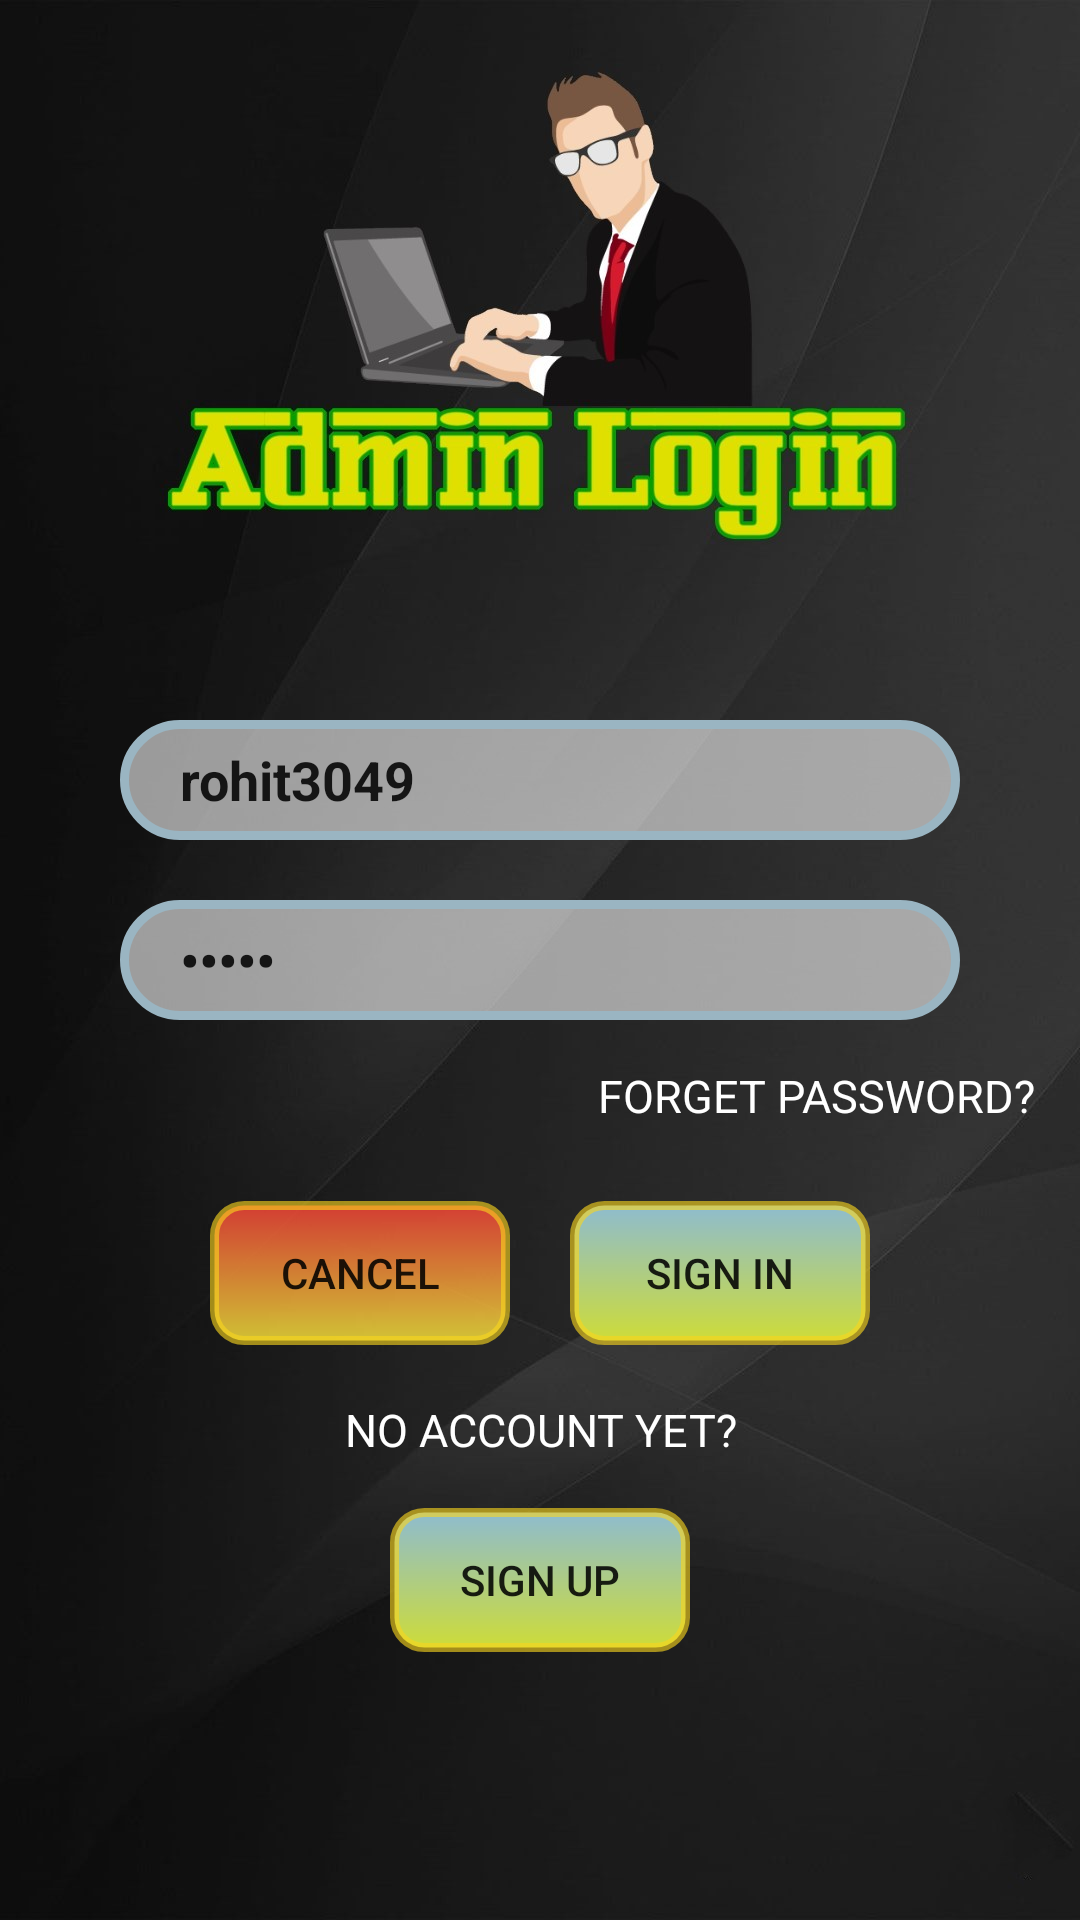

Write the Android layout XML for this screen, with the resource values it uses.
<!-- AndroidManifest.xml: application theme AppTheme -->
<!-- res/layout/activity_adminlogin.xml -->
<?xml version="1.0" encoding="utf-8"?>
<LinearLayout xmlns:android="http://schemas.android.com/apk/res/android"
    xmlns:app="http://schemas.android.com/apk/res-auto"
    xmlns:tools="http://schemas.android.com/tools"
    android:layout_width="match_parent"
    android:layout_height="match_parent"
    android:background="@drawable/adminlogin"
    android:orientation="vertical"
    tools:context=".AdminLoginActivity">

    <EditText
        android:id="@+id/edt_name"
        android:layout_width="match_parent"
        android:layout_height="40dp"
        android:layout_gravity="center"
        android:layout_marginLeft="40dp"
        android:layout_marginTop="240dp"
        android:layout_marginRight="40dp"
        android:background="@drawable/backedit"
        android:gravity="center|start"
        android:hint="USER ID"
        android:paddingLeft="20dp"
        android:text="rohit3049"
        android:textStyle="bold" />

    <EditText
        android:id="@+id/et_pass"
        android:layout_width="match_parent"
        android:layout_height="40dp"
        android:layout_marginLeft="40dp"
        android:layout_marginTop="20dp"
        android:layout_marginRight="40dp"
        android:background="@drawable/backedit"
        android:gravity="center|start"
        android:hint="PASSWORD"
        android:inputType="textPassword"
        android:paddingLeft="20dp"
        android:text="12345"
        android:textStyle="bold" />

    <TextView
        android:id="@+id/forgetpass"
        android:layout_width="match_parent"
        android:layout_height="wrap_content"
        android:layout_margin="15dp"
        android:clickable="true"
        android:gravity="right"
        android:onClick="forgot_pass"
        android:text="FORGET PASSWORD?"
        android:textColor="#fff"
        android:textSize="15dp" />

    <LinearLayout
        android:layout_width="wrap_content"
        android:layout_height="wrap_content"
        android:layout_gravity="center"
        android:orientation="horizontal">


        <Button
            android:layout_width="100dp"
            android:layout_height="wrap_content"
            android:layout_gravity="center"
            android:layout_margin="10dp"
            android:background="@drawable/button_cancel"
            android:onClick="Cancel"
            android:text="Cancel" />

        <Button
            android:id="@+id/login"
            android:layout_width="100dp"
            android:layout_height="wrap_content"
            android:layout_gravity="center"
            android:layout_margin="10dp"
            android:background="@drawable/button"
            android:onClick="adminLogin"
            android:text="SIGN IN"

            />
    </LinearLayout>

    <TextView
        android:layout_width="match_parent"
        android:layout_height="wrap_content"
        android:layout_margin="8dp"
        android:gravity="center"
        android:text="NO ACCOUNT YET?"
        android:textColor="#fff"
        android:textSize="15dp" />

    <Button
        android:id="@+id/register"
        android:layout_width="100dp"
        android:layout_height="wrap_content"
        android:layout_gravity="center"
        android:layout_margin="8dp"
        android:background="@drawable/button"
        android:onClick="admin_register"
        android:text="SIGN UP" />


</LinearLayout>
<!-- resources referenced by this layout -->
<resources>
  <!-- drawable adminlogin: jpg bitmap (drawable, 112354 bytes) -->
  <!-- drawable backedit (drawable) -->
  <?xml version="1.0" encoding="utf-8"?>
  <shape xmlns:android="http://schemas.android.com/apk/res/android"
      android:shape="rectangle">
      <corners
          android:radius="30dp">
  
      </corners>
      <solid
          android:color="#94ffffff"
          android:width="3dp">
  
      </solid>
  
      <stroke
          android:width="3dp"
          android:color="#9AB5C2">
      </stroke>
  </shape>
  <!-- drawable button (drawable) -->
  <?xml version="1.0" encoding="utf-8"?>
  <shape xmlns:android="http://schemas.android.com/apk/res/android"
      android:shape="rectangle"
      >
  
      <corners
          android:radius="10dp">
  
      </corners>
      <solid
          android:color="#CDDC39"
          android:width="3dp">
  
      </solid>
  
      <stroke
          android:width="3dp"
          android:color="#9EF8D51D">
      </stroke>
      <gradient
          android:angle="90"
          android:startColor="#CDDC39"
          android:endColor="#8EBCCF"
          android:type="linear"
          />
  </shape>
  <!-- drawable button_cancel (drawable) -->
  <?xml version="1.0" encoding="utf-8"?>
  <shape xmlns:android="http://schemas.android.com/apk/res/android"
      android:shape="rectangle"
      >
  
      <corners
          android:radius="10dp">
  
      </corners>
      <solid
          android:color="#CDDC39"
          android:width="3dp">
  
      </solid>
  
      <stroke
          android:width="3dp"
          android:color="#9EF8D51D">
      </stroke>
      <gradient
          android:angle="270"
          android:startColor="#D7F44336"
          android:endColor="#CBFFEB3B"
          android:type="linear"
          />
  </shape>
  <style name="AppTheme" parent="Theme.AppCompat.Light.DarkActionBar">
          
          <item name="colorPrimary">@color/colorPrimary</item>
          <item name="colorPrimaryDark">@color/colorPrimaryDark</item>
          <item name="colorAccent">@color/colorAccent</item>
      </style>
  <color name="colorPrimary">#474947</color>
  <color name="colorPrimaryDark">#000000</color>
  <color name="colorAccent">#2593F0</color>
</resources>
